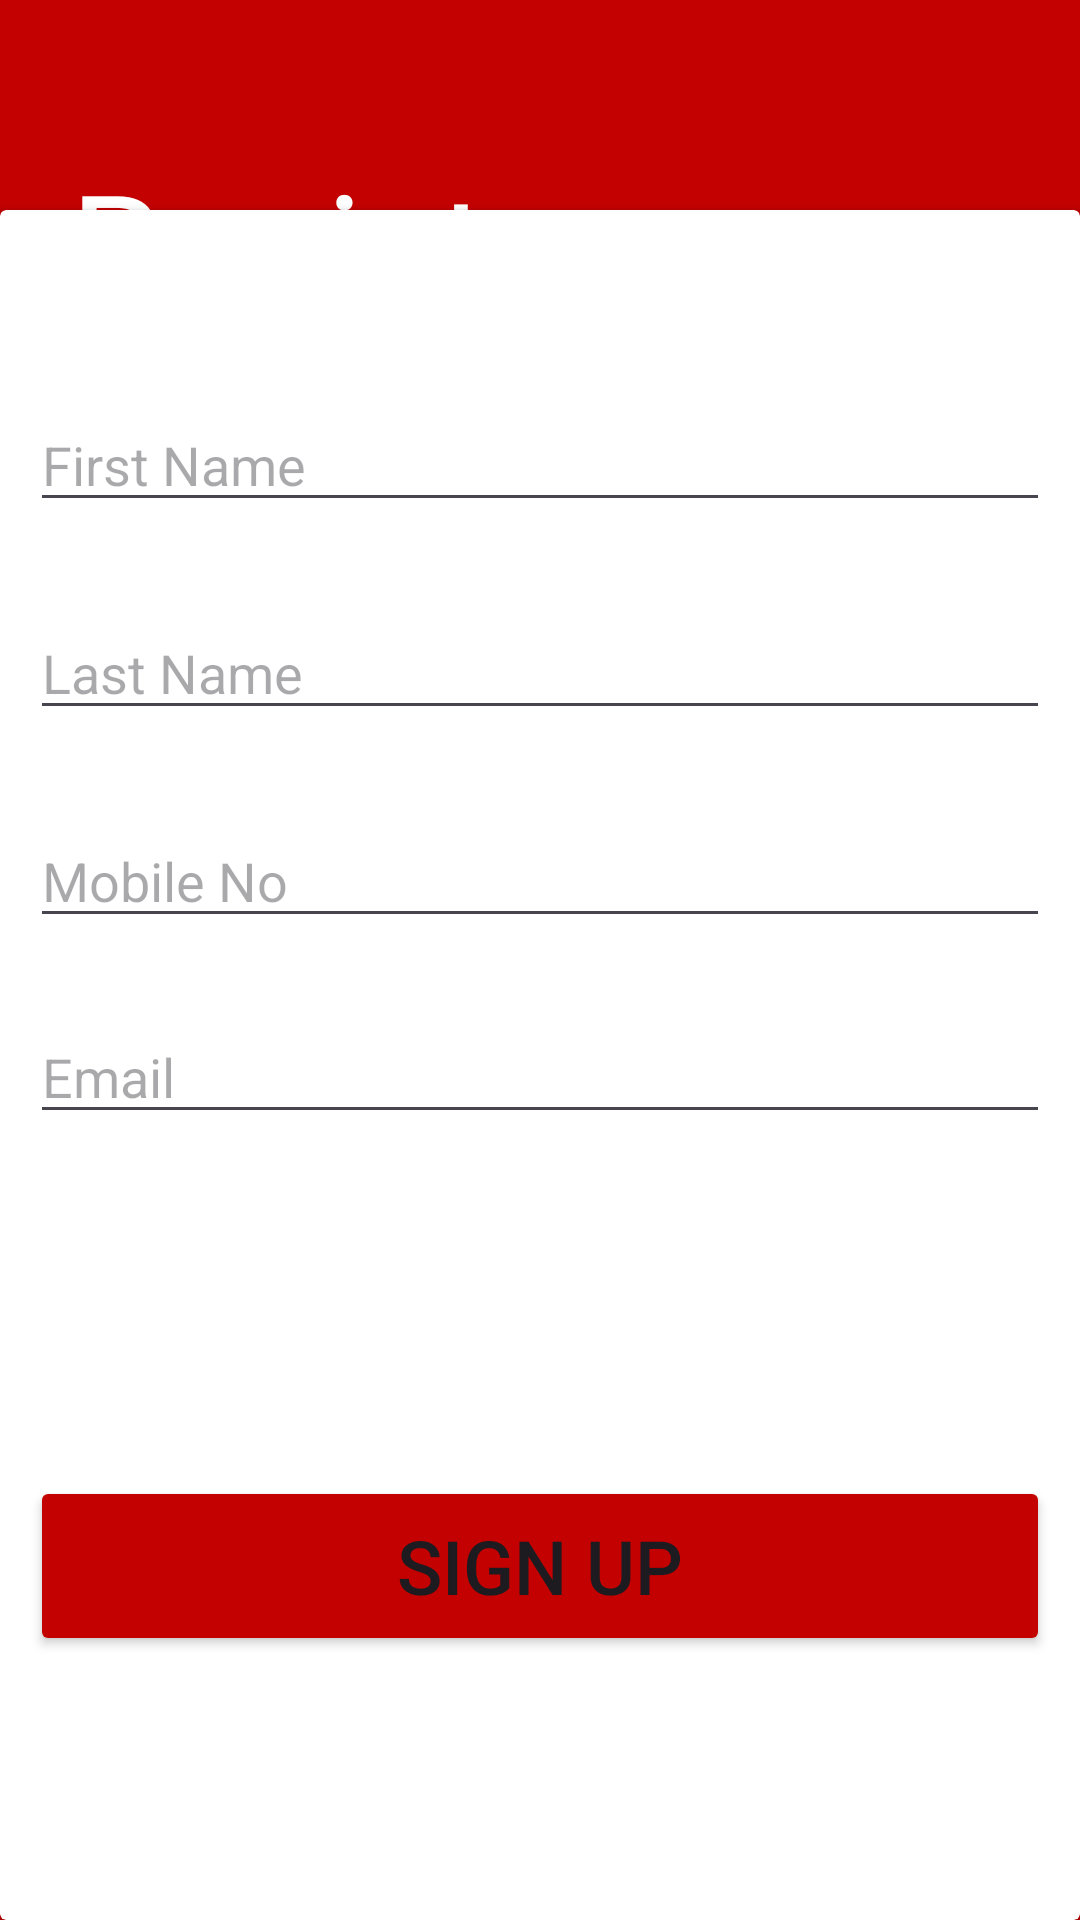

Layout XML and referenced resources for this Android screen:
<!-- AndroidManifest.xml: application theme Theme.HelpNow -->
<!-- res/layout/activity_register.xml -->
<?xml version="1.0" encoding="utf-8"?>
<androidx.constraintlayout.widget.ConstraintLayout xmlns:android="http://schemas.android.com/apk/res/android"
    xmlns:app="http://schemas.android.com/apk/res-auto"
    xmlns:tools="http://schemas.android.com/tools"
    android:id="@+id/main"
    android:layout_width="match_parent"
    android:layout_height="match_parent"
    android:background="@color/light_red"
    tools:context=".Register">

    <TextView
        android:id="@+id/textView2"
        android:layout_width="wrap_content"
        android:layout_height="wrap_content"
        android:layout_marginTop="48dp"
        android:text="Register"
        android:textColor="@color/white"
        android:textSize="50sp"
        android:textStyle="normal"
        app:layout_constraintEnd_toEndOf="parent"
        app:layout_constraintHorizontal_bias="0.131"
        app:layout_constraintStart_toStartOf="parent"
        app:layout_constraintTop_toTopOf="parent" />

    <androidx.cardview.widget.CardView
        android:layout_width="match_parent"
        android:layout_height="570dp"
        android:background="@color/white"
        android:backgroundTint="@color/white"
        app:layout_constraintBottom_toBottomOf="parent"
        app:layout_constraintEnd_toEndOf="parent"
        app:layout_constraintHorizontal_bias="0.0"
        app:layout_constraintStart_toStartOf="parent"
        app:layout_constraintTop_toTopOf="parent"
        app:layout_constraintVertical_bias="1.0">

        <androidx.constraintlayout.widget.ConstraintLayout
            android:layout_width="match_parent"
            android:layout_height="match_parent">

            <Button
                android:id="@+id/registerbutton"
                android:layout_width="340dp"
                android:layout_height="60dp"
                android:layout_marginTop="60dp"
                android:layout_marginBottom="88dp"
                android:backgroundTint="@color/light_red"
                android:text="Sign Up"
                android:textSize="25sp"
                app:layout_constraintBottom_toBottomOf="parent"
                app:layout_constraintEnd_toEndOf="parent"
                app:layout_constraintHorizontal_bias="0.507"
                app:layout_constraintStart_toStartOf="parent"
                 />


            <com.google.android.material.textfield.TextInputEditText
                android:id="@+id/firstname"
                android:layout_width="340dp"
                android:layout_height="wrap_content"
                android:layout_marginBottom="28dp"
                android:hint="First Name"
                app:layout_constraintBottom_toTopOf="@+id/lastname"
                app:layout_constraintEnd_toEndOf="parent"
                app:layout_constraintHorizontal_bias="0.507"
                app:layout_constraintStart_toStartOf="parent" />

            <com.google.android.material.textfield.TextInputEditText
                android:id="@+id/lastname"
                android:layout_width="340dp"
                android:layout_height="wrap_content"
                android:layout_marginBottom="28dp"
                android:hint="Last Name"
                app:layout_constraintBottom_toTopOf="@+id/mobileNo"
                app:layout_constraintEnd_toEndOf="parent"
                app:layout_constraintHorizontal_bias="0.507"
                app:layout_constraintStart_toStartOf="parent" />

            <com.google.android.material.textfield.TextInputEditText
                android:id="@+id/mobileNo"
                android:layout_width="340dp"
                android:layout_height="wrap_content"
                android:layout_marginBottom="24dp"
                android:hint="Mobile No"
                app:layout_constraintBottom_toTopOf="@+id/Email"
                app:layout_constraintEnd_toEndOf="parent"
                app:layout_constraintHorizontal_bias="0.492"
                app:layout_constraintStart_toStartOf="parent" />

            <com.google.android.material.textfield.TextInputEditText
                android:id="@+id/Email"
                android:layout_width="340dp"
                android:layout_height="wrap_content"
                android:layout_marginBottom="114dp"
                android:hint="Email"
                app:layout_constraintBottom_toTopOf="@+id/registerbutton"
                app:layout_constraintEnd_toEndOf="parent"
                app:layout_constraintHorizontal_bias="0.492"
                app:layout_constraintStart_toStartOf="parent" />
        </androidx.constraintlayout.widget.ConstraintLayout>
    </androidx.cardview.widget.CardView>


</androidx.constraintlayout.widget.ConstraintLayout>
<!-- resources referenced by this layout -->
<resources>
  <color name="light_red">#C30101</color>
  <color name="white">#FFFFFFFF</color>
  <style name="Theme.HelpNow" parent="Base.Theme.HelpNow" />
  <style name="Base.Theme.HelpNow" parent="Theme.Material3.DayNight.NoActionBar">
          
          
      </style>
</resources>
